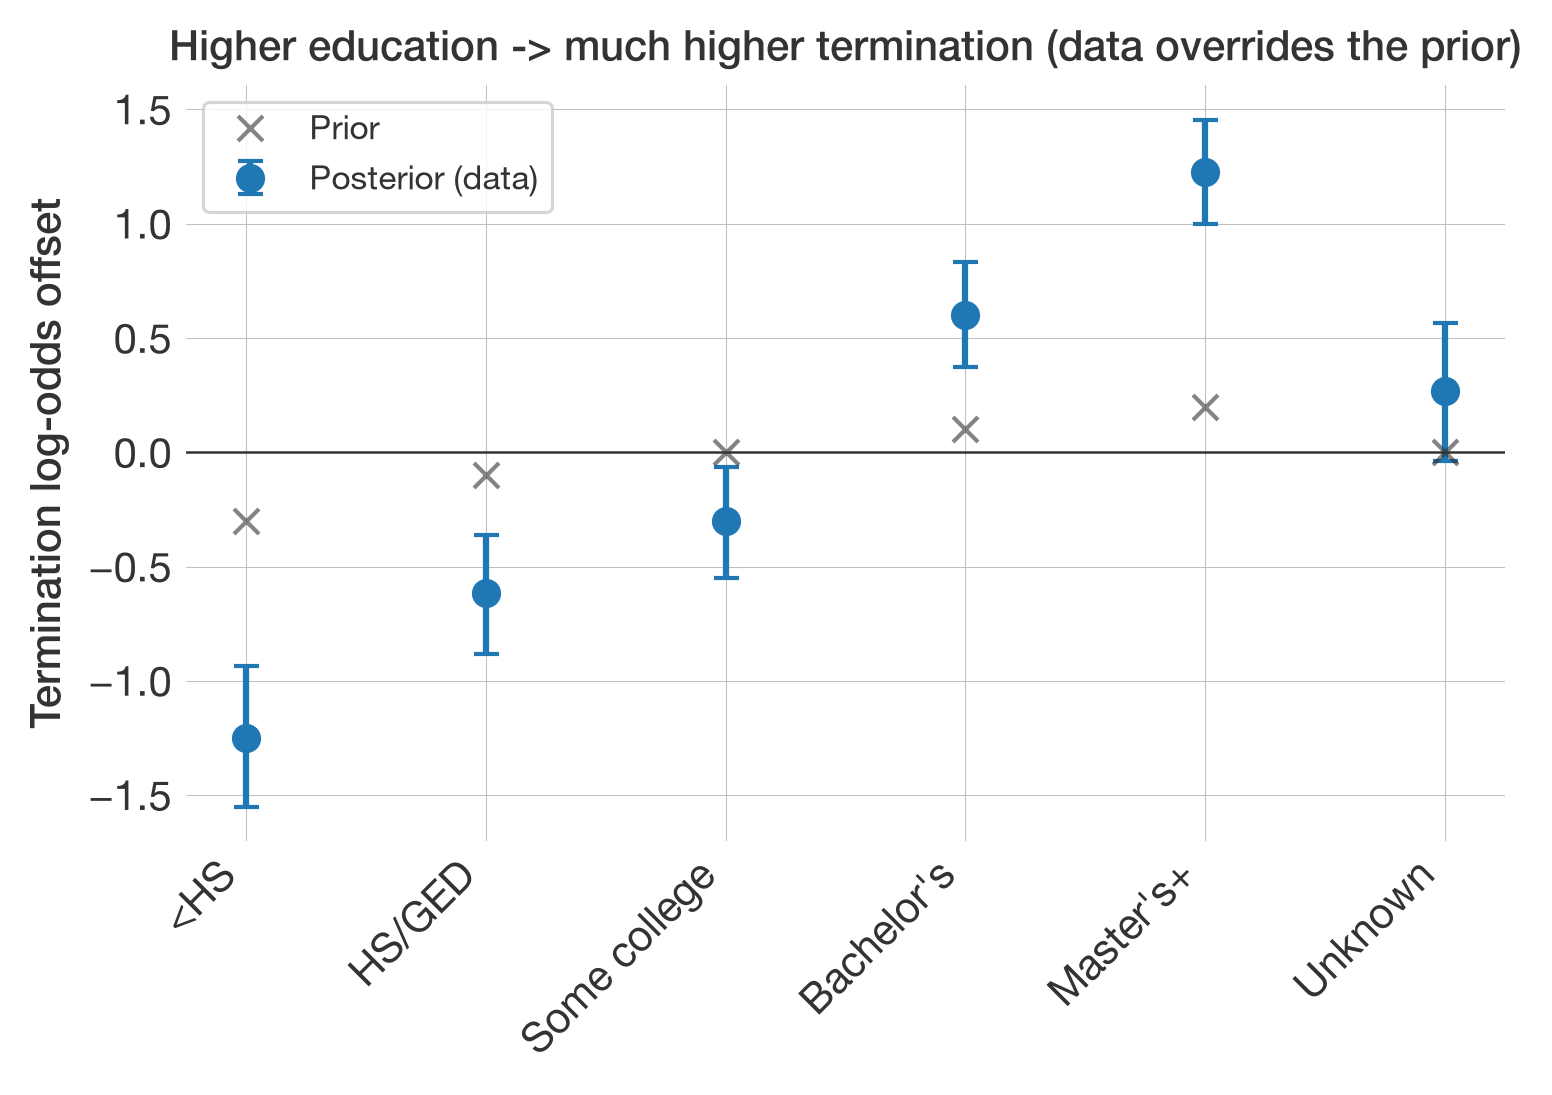

The data file committed next to this chart (first rows):
education, prior, post_mean, lo95, hi95
<HS, -0.3, -1.248, -1.551, -0.9367
HS/GED, -0.1, -0.6146, -0.8822, -0.36
Some college, 0.0, -0.3021, -0.5495, -0.06308
Bachelor's, 0.1, 0.6016, 0.3734, 0.8314
Master's+, 0.2, 1.225, 0.9993, 1.455
Unknown, 0.0, 0.2668, -0.03814, 0.5633
